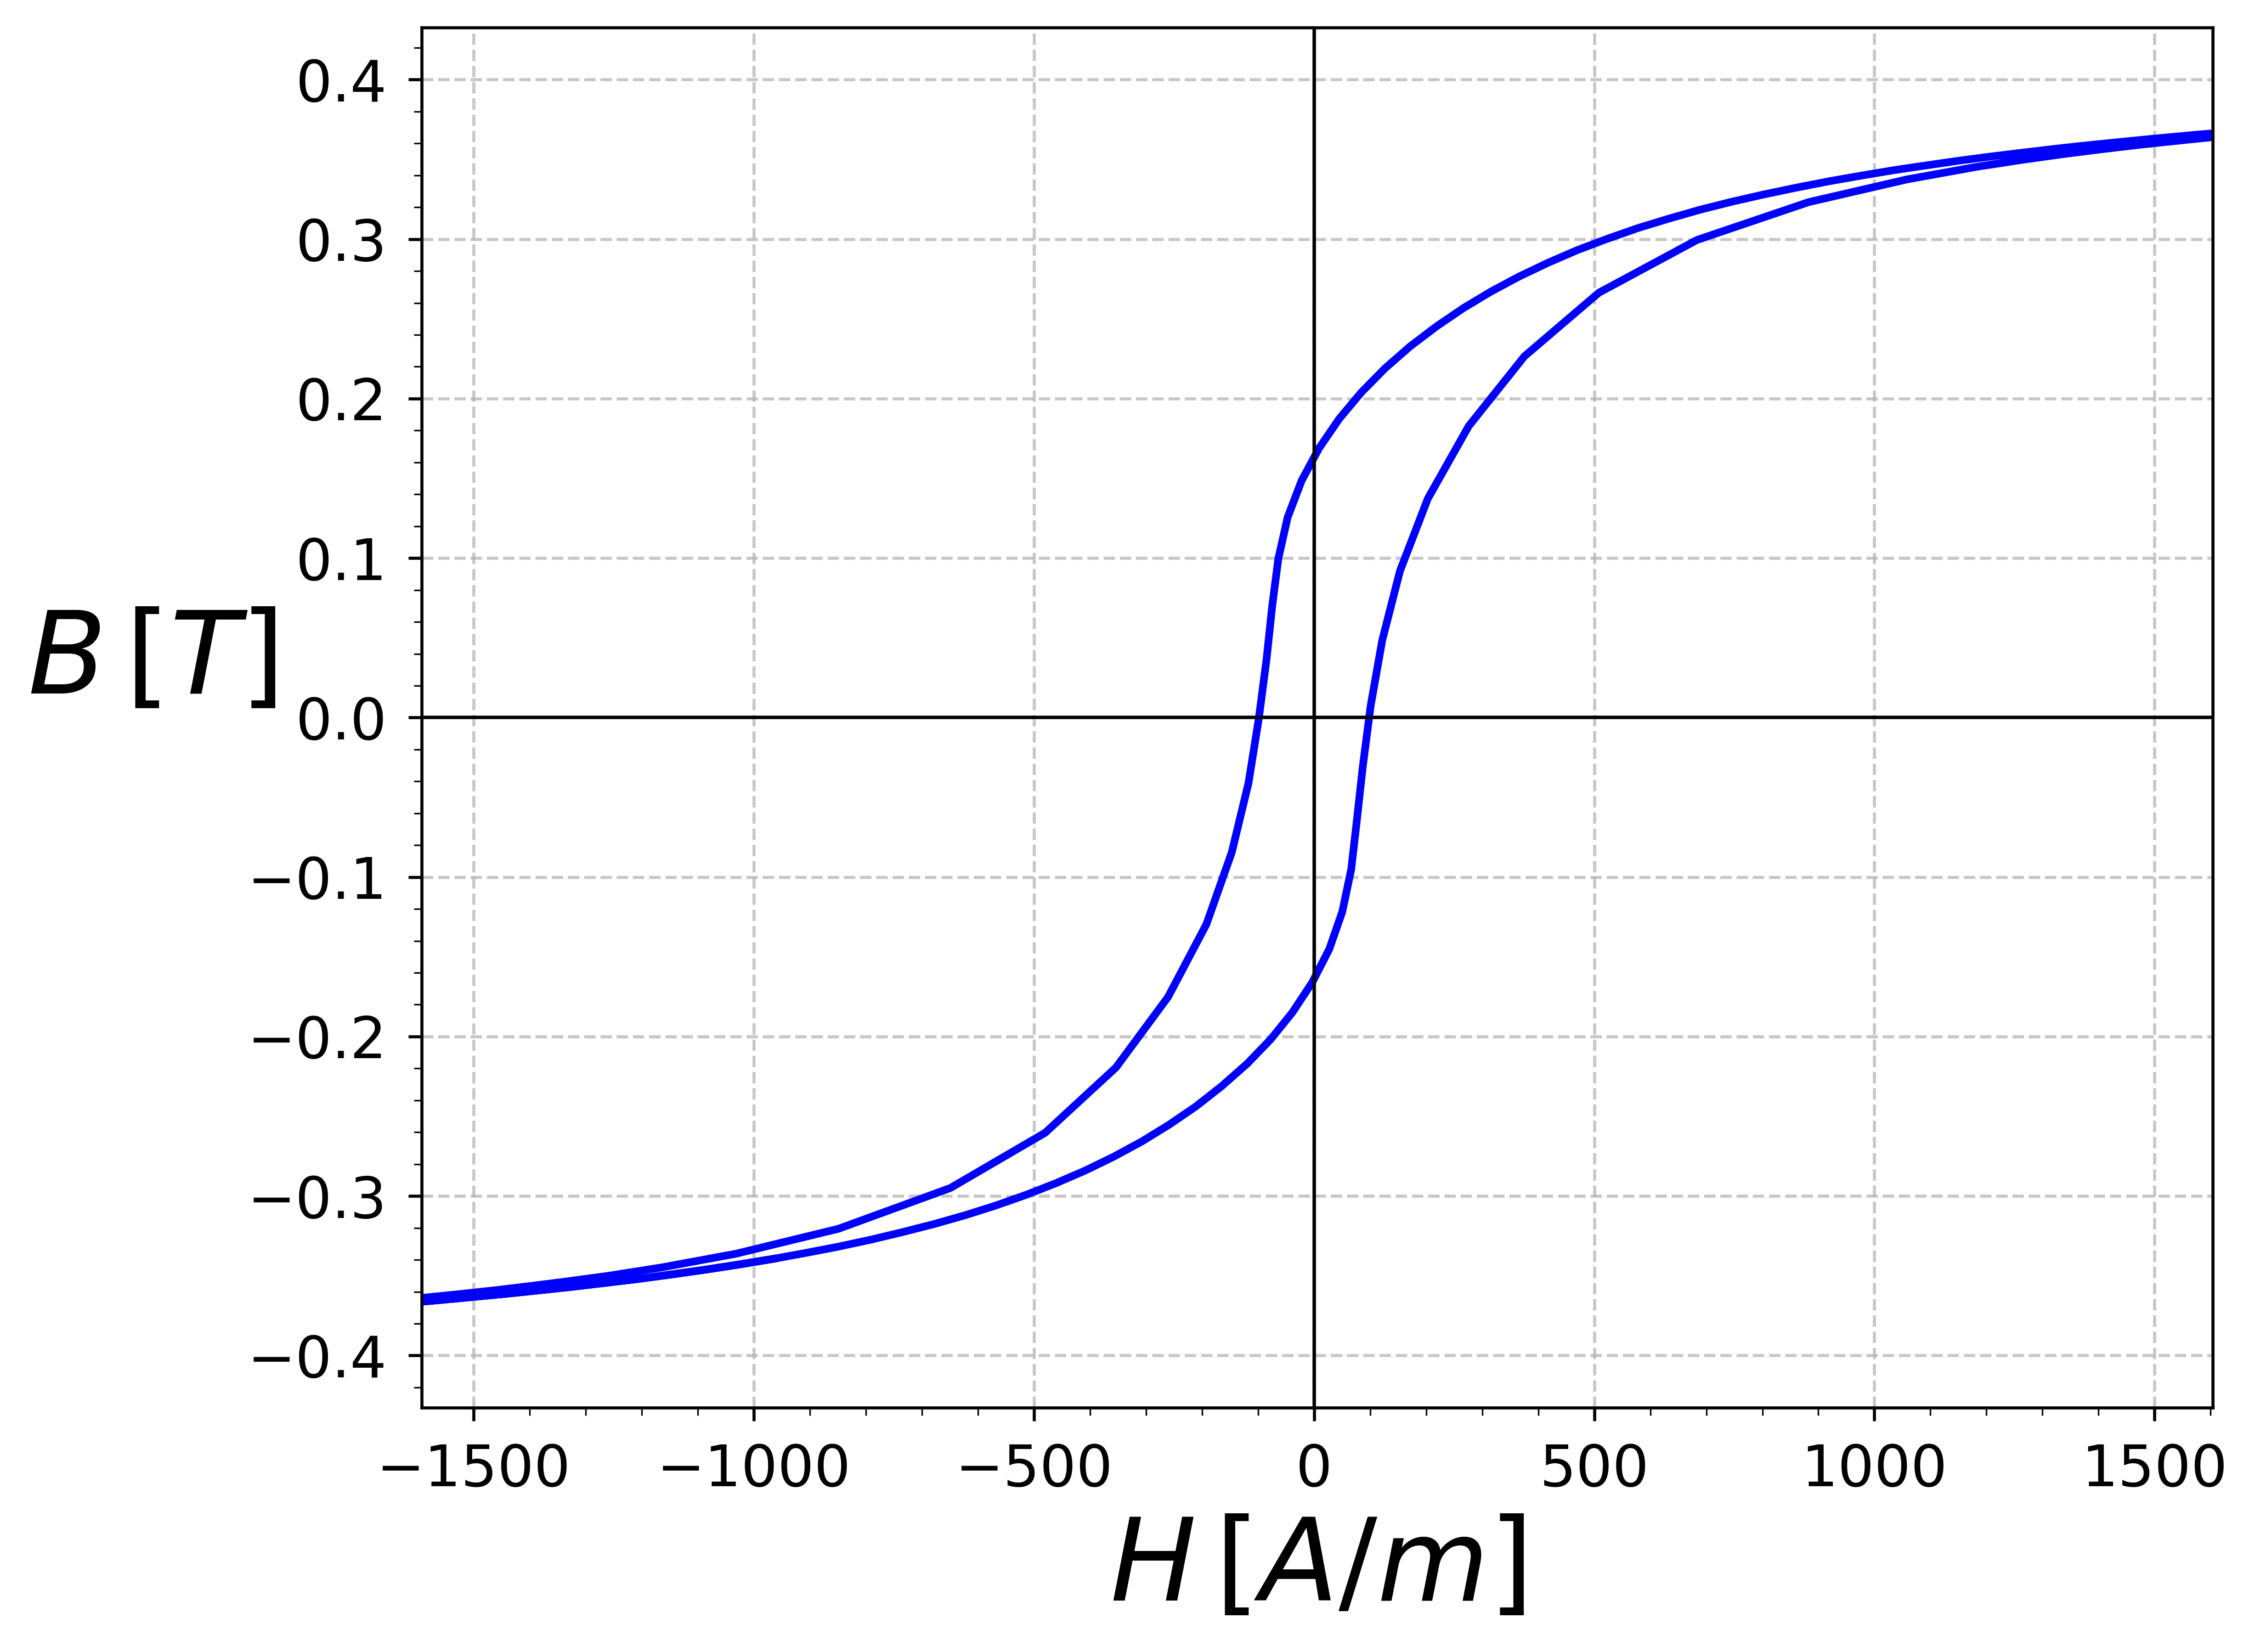

Python code for this plot:
import numpy as np
import matplotlib.pyplot as plt
from matplotlib.ticker import ScalarFormatter
import matplotlib.ticker as ticker

# Read the .dat file and replace commas with dots
with open('data/BH-kennl.dat', 'r') as file:
    data = file.read().replace(',', '.')

# Convert data to a numpy array
data = np.genfromtxt(data.splitlines())

# Extract the 2nd and 3rd columns (H and B respectively)
H = data[:, 1] * 0.107815 * 10000
B = data[:, 2] * 0.2938
B = B - ((np.max(B) + np.min(B)) * 0.5)

plt.style.use('seaborn-v0_8-paper')
plt.figure(figsize=(8, 6))

plt.plot(H, B, color='blue', linewidth=2)

plt.grid(True, linestyle='--', alpha=0.7)
plt.tight_layout()

plt.xlabel(r'$H \, [ A / m ]$', fontsize=30)
plt.ylabel(r'$B \, \left[T\right]$',
           fontsize=30,
           rotation=0,
           labelpad=25,
           loc='center')

plt.xlim(np.min(H) + 1500, np.max(H) - 1500)
plt.grid(True, linestyle='--', alpha=0.7)
plt.tight_layout()

plt.ticklabel_format(axis='both', style='sci', scilimits=(-2, 2))
plt.minorticks_on()
plt.tick_params(axis='both', which='major', labelsize=15)
plt.tick_params(axis='both', which='minor', labelsize=15)

ax = plt.gca()
ax.axhline(0, color='black', linewidth=0.9)
ax.axvline(0, color='black', linewidth=0.9)

ax.xaxis.set_major_formatter(ScalarFormatter())

plt.savefig('BH-kennl.png', dpi=600, bbox_inches="tight")

plt.show()
